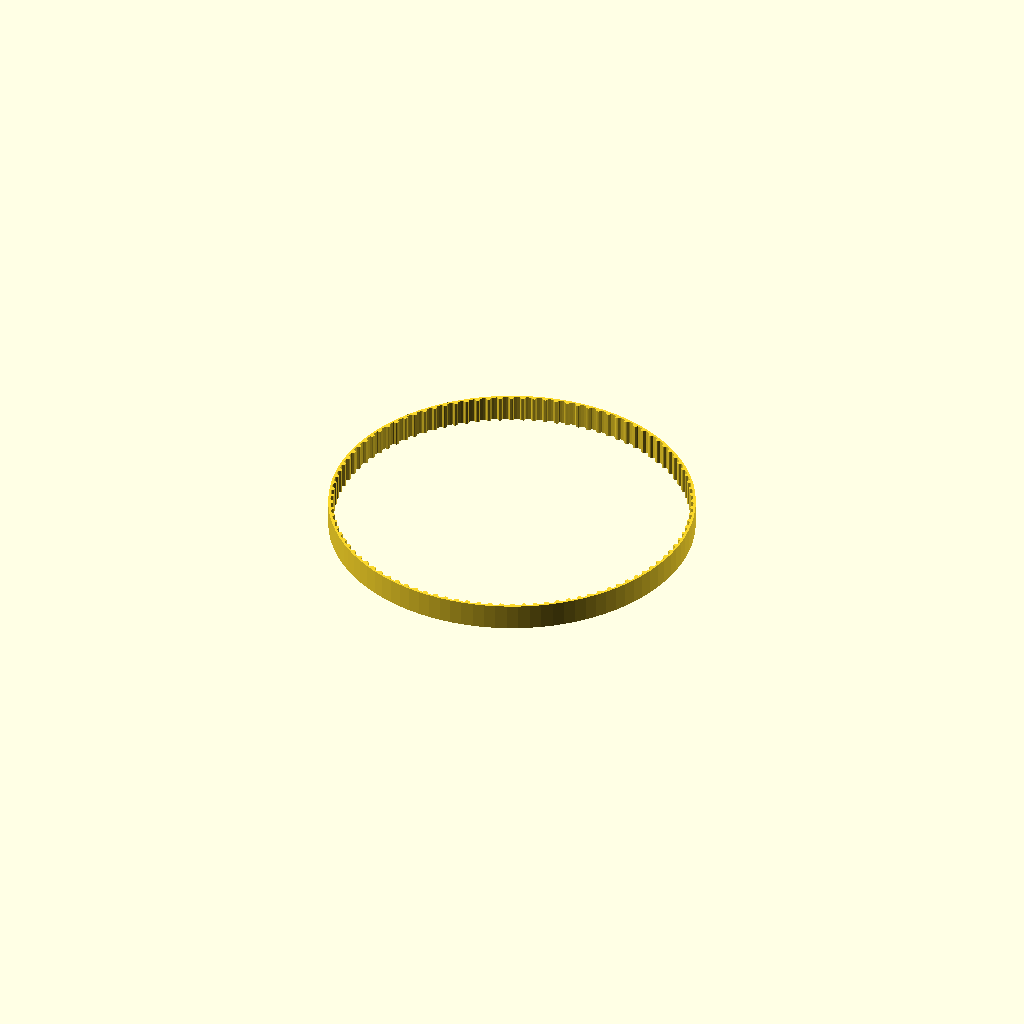
Cell 1: rendered with the file's own defaults.
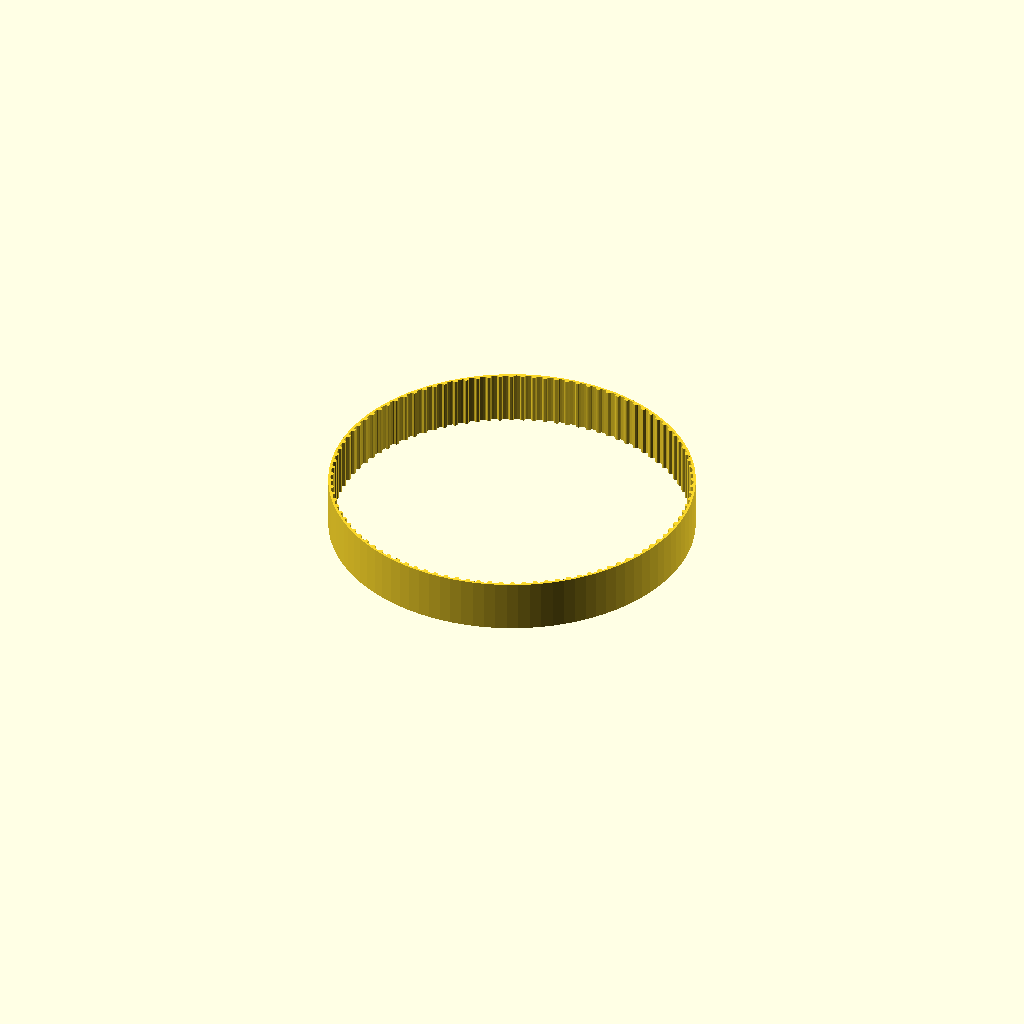
Cell 2 — belt_width set to 23.6, the other parameters unchanged.
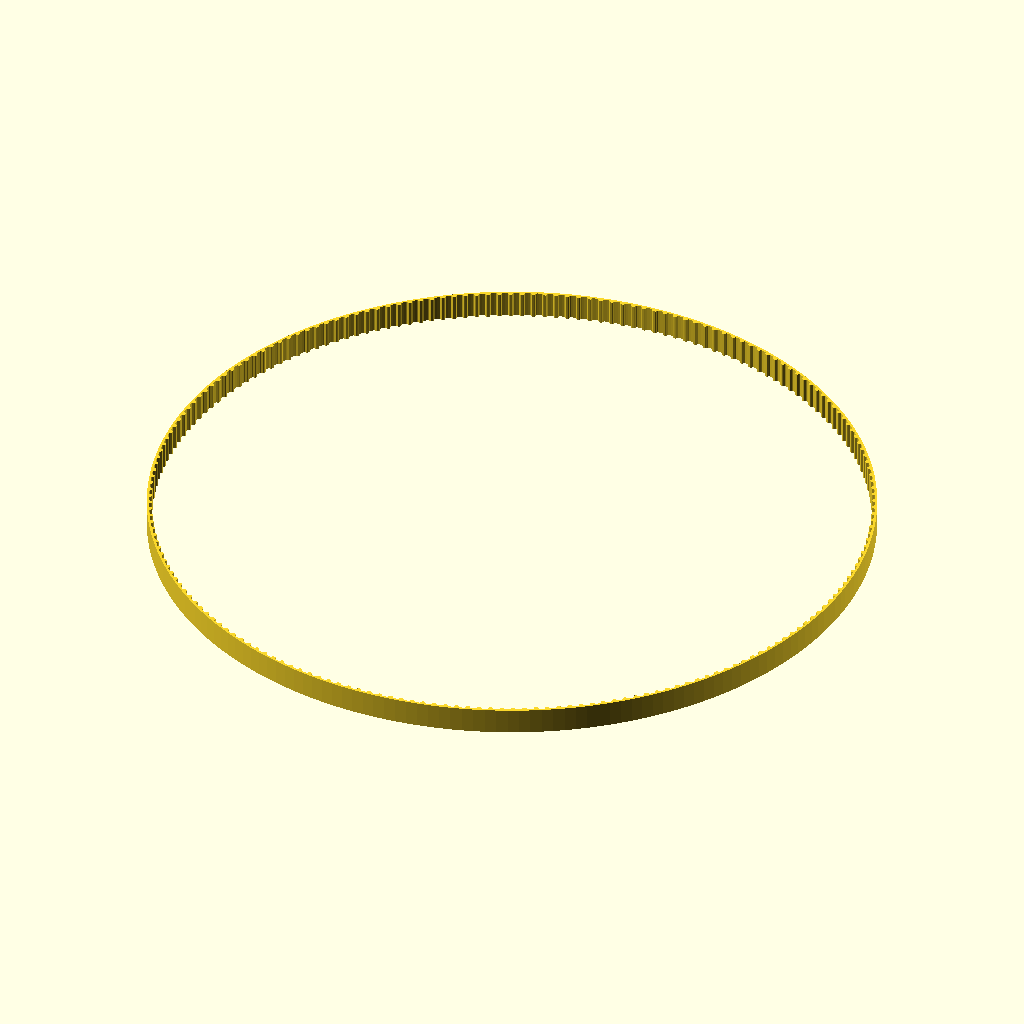
Cell 3: the same model with teeth = 200.
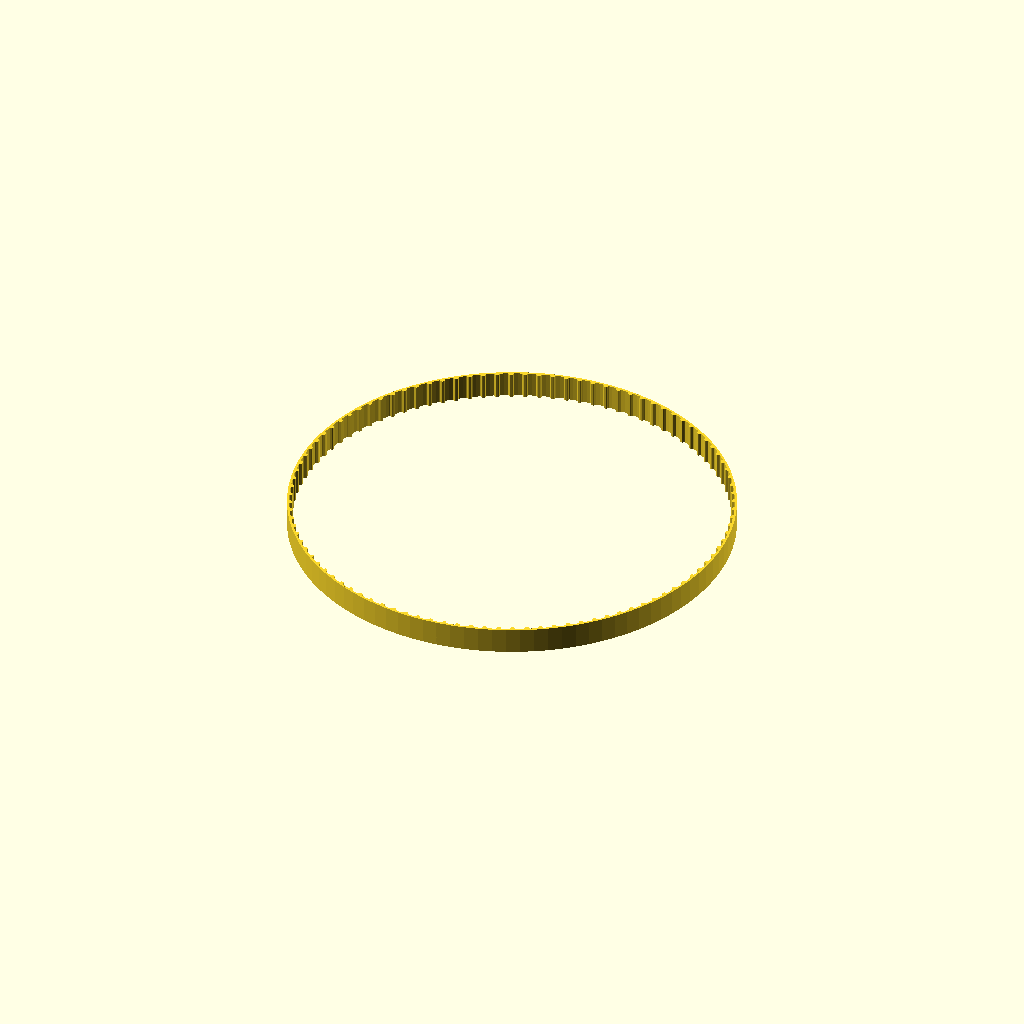
Cell 4: additional_extension = 1.16 (everything else at default).
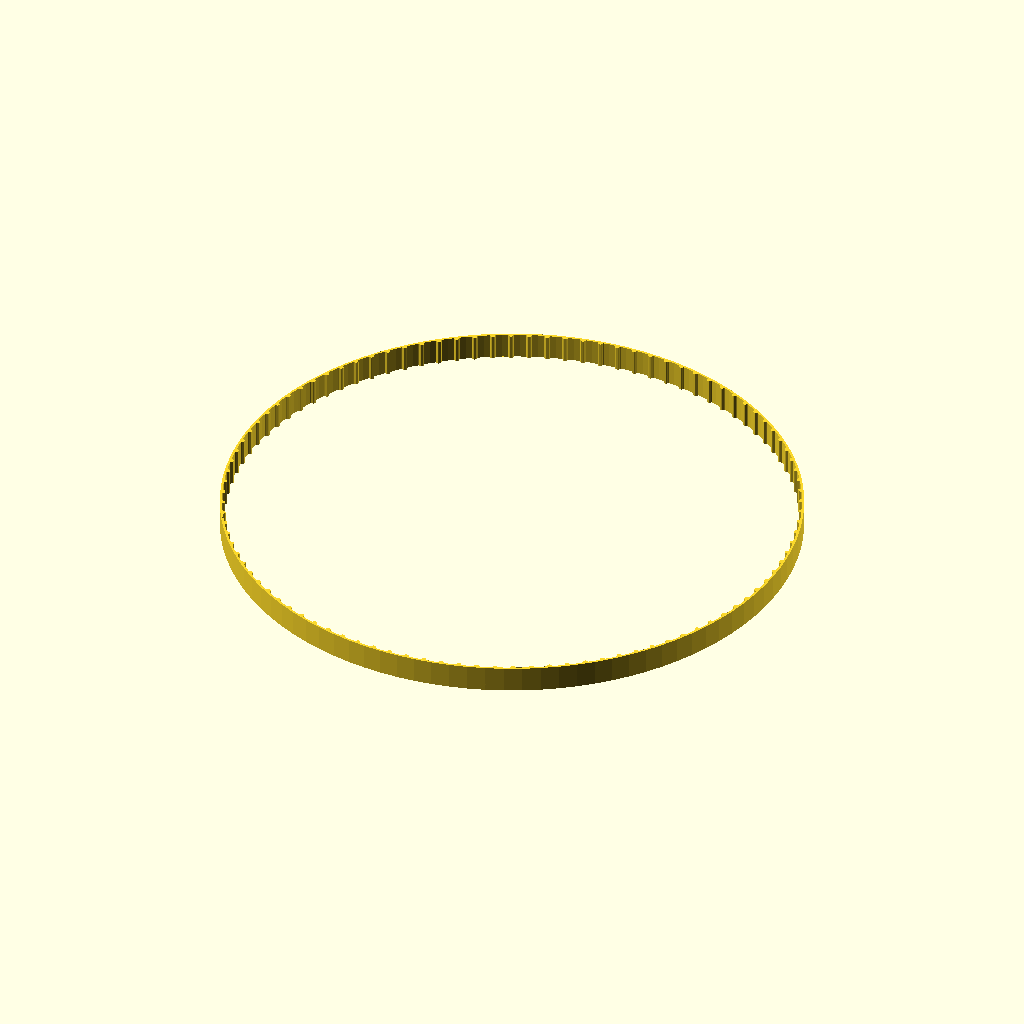
Cell 5: teeth_lenght = 3.050822 (everything else at default).
All cells are drawn from one camera (rotation 55°, 0°, 25°, orthographic, colour scheme Cornfield), so only the parameter changes between them.
The OpenSCAD source (scadFiles/2016747/3158834.scad):
//THING based on http://www.thingiverse.com/thing:16627



// Based on pulleys by:

// http://www.thingiverse.com/thing:11256 by me!

// https://github.com/prusajr/PrusaMendel by Josef Prusa

// http://www.thingiverse.com/thing:3104 by GilesBathgate

// http://www.thingiverse.com/thing:2079 by nophead



// dxf tooth data from http://oem.cadregister.com/asp/PPOW_Entry.asp?company=915217&elementID=07807803/METRIC/URETH/WV0025/F

// pulley diameter checked and modelled from data at http://www.sdp-si.com/D265/HTML/D265T016.html



//header

belt_width=11.8;//pulley 12

teeth=100;

experimental_break=0;//set >0 if need experimental print

additional_extension=0.58;//incrase if need more teeth distance



//constants

teeth_lenght=1.525411;//don't change!

teeth_extension_bottom=0.447675+additional_extension+4/teeth;

teeth_extension_top=0.447675+additional_extension;

radius=(teeth_extension_top+teeth_lenght)*teeth/(2*PI);



teeth_loop=experimental_break==0?teeth:experimental_break;

for(i=[1:teeth_loop]) 

    rotate([0,0,i*(360/teeth)]) 

    translate([0,-radius*2]) 

    T10_extended();



module T10_extended()

	{

    linear_extrude(height=belt_width) polygon([[-teeth_lenght-teeth_extension_bottom,-1],[-teeth_lenght-teeth_extension_top,0],[-1.41777,0.015495],[-1.320712,0.059664],[-1.239661,0.129034],[-1.180042,0.220133],[-0.793044,1.050219],[-0.733574,1.141021],[-0.652507,1.210425],[-0.555366,1.254759],[-0.447675,1.270353],[0.447675,1.270353],[0.555366,1.254759],[0.652507,1.210425],[0.733574,1.141021],[0.793044,1.050219],[1.180042,0.220133],[1.239711,0.129034],[1.320844,0.059664],[1.417919,0.015495],[teeth_lenght+teeth_extension_top,0],[teeth_lenght+teeth_extension_bottom,-1]]);

    }

    

/*

    // Tooth profile modules



module MXL()

	{

	linear_extrude(height=pulley_t_ht+2) polygon([[-0.660421,-0.5],[-0.660421,0],[-0.621898,0.006033],[-0.587714,0.023037],[-0.560056,0.049424],[-0.541182,0.083609],[-0.417357,0.424392],[-0.398413,0.458752],[-0.370649,0.48514],[-0.336324,0.502074],[-0.297744,0.508035],[0.297744,0.508035],[0.336268,0.502074],[0.370452,0.48514],[0.39811,0.458752],[0.416983,0.424392],[0.540808,0.083609],[0.559752,0.049424],[0.587516,0.023037],[0.621841,0.006033],[0.660421,0],[0.660421,-0.5]]);

	}



module 40DP()

	{

	linear_extrude(height=pulley_t_ht+2) polygon([[-0.612775,-0.5],[-0.612775,0],[-0.574719,0.010187],[-0.546453,0.0381],[-0.355953,0.3683],[-0.327604,0.405408],[-0.291086,0.433388],[-0.248548,0.451049],[-0.202142,0.4572],[0.202494,0.4572],[0.248653,0.451049],[0.291042,0.433388],[0.327609,0.405408],[0.356306,0.3683],[0.546806,0.0381],[0.574499,0.010187],[0.612775,0],[0.612775,-0.5]]);

	}



module XL()

	{

	linear_extrude(height=pulley_t_ht+2) polygon([[-1.525411,-1],[-1.525411,0],[-1.41777,0.015495],[-1.320712,0.059664],[-1.239661,0.129034],[-1.180042,0.220133],[-0.793044,1.050219],[-0.733574,1.141021],[-0.652507,1.210425],[-0.555366,1.254759],[-0.447675,1.270353],[0.447675,1.270353],[0.555366,1.254759],[0.652507,1.210425],[0.733574,1.141021],[0.793044,1.050219],[1.180042,0.220133],[1.239711,0.129034],[1.320844,0.059664],[1.417919,0.015495],[1.525411,0],[1.525411,-1]]);

	}



module H()

	{

	linear_extrude(height=pulley_t_ht+2) polygon([[-2.6797,-1],[-2.6797,0],[-2.600907,0.006138],[-2.525342,0.024024],[-2.45412,0.052881],[-2.388351,0.091909],[-2.329145,0.140328],[-2.277614,0.197358],[-2.234875,0.262205],[-2.202032,0.334091],[-1.75224,1.57093],[-1.719538,1.642815],[-1.676883,1.707663],[-1.62542,1.764693],[-1.566256,1.813112],[-1.500512,1.85214],[-1.4293,1.880997],[-1.353742,1.898883],[-1.274949,1.905021],[1.275281,1.905021],[1.354056,1.898883],[1.429576,1.880997],[1.500731,1.85214],[1.566411,1.813112],[1.625508,1.764693],[1.676919,1.707663],[1.719531,1.642815],[1.752233,1.57093],[2.20273,0.334091],[2.235433,0.262205],[2.278045,0.197358],[2.329455,0.140328],[2.388553,0.091909],[2.454233,0.052881],[2.525384,0.024024],[2.600904,0.006138],[2.6797,0],[2.6797,-1]]);

	}



module T2_5()

	{

	linear_extrude(height=pulley_t_ht+2) polygon([[-0.839258,-0.5],[-0.839258,0],[-0.770246,0.021652],[-0.726369,0.079022],[-0.529167,0.620889],[-0.485025,0.67826],[-0.416278,0.699911],[0.416278,0.699911],[0.484849,0.67826],[0.528814,0.620889],[0.726369,0.079022],[0.770114,0.021652],[0.839258,0],[0.839258,-0.5]]);

	}



module T5()

	{

	linear_extrude(height=pulley_t_ht+2) polygon([[-1.632126,-0.5],[-1.632126,0],[-1.568549,0.004939],[-1.507539,0.019367],[-1.450023,0.042686],[-1.396912,0.074224],[-1.349125,0.113379],[-1.307581,0.159508],[-1.273186,0.211991],[-1.246868,0.270192],[-1.009802,0.920362],[-0.983414,0.978433],[-0.949018,1.030788],[-0.907524,1.076798],[-0.859829,1.115847],[-0.80682,1.147314],[-0.749402,1.170562],[-0.688471,1.184956],[-0.624921,1.189895],[0.624971,1.189895],[0.688622,1.184956],[0.749607,1.170562],[0.807043,1.147314],[0.860055,1.115847],[0.907754,1.076798],[0.949269,1.030788],[0.9837,0.978433],[1.010193,0.920362],[1.246907,0.270192],[1.273295,0.211991],[1.307726,0.159508],[1.349276,0.113379],[1.397039,0.074224],[1.450111,0.042686],[1.507589,0.019367],[1.568563,0.004939],[1.632126,0],[1.632126,-0.5]]);

	}



module T10()

	{

	linear_extrude(height=pulley_t_ht+2) polygon([[-3.06511,-1],[-3.06511,0],[-2.971998,0.007239],[-2.882718,0.028344],[-2.79859,0.062396],[-2.720931,0.108479],[-2.651061,0.165675],[-2.590298,0.233065],[-2.539962,0.309732],[-2.501371,0.394759],[-1.879071,2.105025],[-1.840363,2.190052],[-1.789939,2.266719],[-1.729114,2.334109],[-1.659202,2.391304],[-1.581518,2.437387],[-1.497376,2.47144],[-1.408092,2.492545],[-1.314979,2.499784],[1.314979,2.499784],[1.408091,2.492545],[1.497371,2.47144],[1.581499,2.437387],[1.659158,2.391304],[1.729028,2.334109],[1.789791,2.266719],[1.840127,2.190052],[1.878718,2.105025],[2.501018,0.394759],[2.539726,0.309732],[2.59015,0.233065],[2.650975,0.165675],[2.720887,0.108479],[2.798571,0.062396],[2.882713,0.028344],[2.971997,0.007239],[3.06511,0],[3.06511,-1]]);

	}



module AT5()

	{

	linear_extrude(height=pulley_t_ht+2) polygon([[-2.134129,-0.75],[-2.134129,0],[-2.058023,0.005488],[-1.984595,0.021547],[-1.914806,0.047569],[-1.849614,0.082947],[-1.789978,0.127073],[-1.736857,0.179338],[-1.691211,0.239136],[-1.653999,0.305859],[-1.349199,0.959203],[-1.286933,1.054635],[-1.201914,1.127346],[-1.099961,1.173664],[-0.986896,1.18992],[0.986543,1.18992],[1.099614,1.173664],[1.201605,1.127346],[1.286729,1.054635],[1.349199,0.959203],[1.653646,0.305859],[1.690859,0.239136],[1.73651,0.179338],[1.789644,0.127073],[1.849305,0.082947],[1.914539,0.047569],[1.984392,0.021547],[2.057906,0.005488],[2.134129,0],[2.134129,-0.75]]);

	}



module HTD_3mm()

	{

	linear_extrude(height=pulley_t_ht+2) polygon([[-1.135062,-0.5],[-1.135062,0],[-1.048323,0.015484],[-0.974284,0.058517],[-0.919162,0.123974],[-0.889176,0.206728],[-0.81721,0.579614],[-0.800806,0.653232],[-0.778384,0.72416],[-0.750244,0.792137],[-0.716685,0.856903],[-0.678005,0.918199],[-0.634505,0.975764],[-0.586483,1.029338],[-0.534238,1.078662],[-0.47807,1.123476],[-0.418278,1.16352],[-0.355162,1.198533],[-0.289019,1.228257],[-0.22015,1.25243],[-0.148854,1.270793],[-0.07543,1.283087],[-0.000176,1.28905],[0.075081,1.283145],[0.148515,1.270895],[0.219827,1.252561],[0.288716,1.228406],[0.354879,1.19869],[0.418018,1.163675],[0.477831,1.123623],[0.534017,1.078795],[0.586276,1.029452],[0.634307,0.975857],[0.677809,0.91827],[0.716481,0.856953],[0.750022,0.792167],[0.778133,0.724174],[0.800511,0.653236],[0.816857,0.579614],[0.888471,0.206728],[0.919014,0.123974],[0.974328,0.058517],[1.048362,0.015484],[1.135062,0],[1.135062,-0.5]]);

	}



module HTD_5mm()

	{

	linear_extrude(height=pulley_t_ht+2) polygon([[-1.89036,-0.75],[-1.89036,0],[-1.741168,0.02669],[-1.61387,0.100806],[-1.518984,0.21342],[-1.467026,0.3556],[-1.427162,0.960967],[-1.398568,1.089602],[-1.359437,1.213531],[-1.310296,1.332296],[-1.251672,1.445441],[-1.184092,1.552509],[-1.108081,1.653042],[-1.024167,1.746585],[-0.932877,1.832681],[-0.834736,1.910872],[-0.730271,1.980701],[-0.62001,2.041713],[-0.504478,2.09345],[-0.384202,2.135455],[-0.259708,2.167271],[-0.131524,2.188443],[-0.000176,2.198511],[0.131296,2.188504],[0.259588,2.167387],[0.384174,2.135616],[0.504527,2.093648],[0.620123,2.04194],[0.730433,1.980949],[0.834934,1.911132],[0.933097,1.832945],[1.024398,1.746846],[1.108311,1.653291],[1.184308,1.552736],[1.251865,1.445639],[1.310455,1.332457],[1.359552,1.213647],[1.39863,1.089664],[1.427162,0.960967],[1.467026,0.3556],[1.518984,0.21342],[1.61387,0.100806],[1.741168,0.02669],[1.89036,0],[1.89036,-0.75]]);

	}



module HTD_8mm()

	{

	linear_extrude(height=pulley_t_ht+2) polygon([[-3.301471,-1],[-3.301471,0],[-3.16611,0.012093],[-3.038062,0.047068],[-2.919646,0.10297],[-2.813182,0.177844],[-2.720989,0.269734],[-2.645387,0.376684],[-2.588694,0.496739],[-2.553229,0.627944],[-2.460801,1.470025],[-2.411413,1.691917],[-2.343887,1.905691],[-2.259126,2.110563],[-2.158035,2.30575],[-2.041518,2.490467],[-1.910478,2.66393],[-1.76582,2.825356],[-1.608446,2.973961],[-1.439261,3.10896],[-1.259169,3.22957],[-1.069074,3.335006],[-0.869878,3.424485],[-0.662487,3.497224],[-0.447804,3.552437],[-0.226732,3.589341],[-0.000176,3.607153],[0.226511,3.589461],[0.447712,3.552654],[0.66252,3.497516],[0.870027,3.424833],[1.069329,3.33539],[1.259517,3.229973],[1.439687,3.109367],[1.608931,2.974358],[1.766344,2.825731],[1.911018,2.664271],[2.042047,2.490765],[2.158526,2.305998],[2.259547,2.110755],[2.344204,1.905821],[2.411591,1.691983],[2.460801,1.470025],[2.553229,0.627944],[2.588592,0.496739],[2.645238,0.376684],[2.720834,0.269734],[2.81305,0.177844],[2.919553,0.10297],[3.038012,0.047068],[3.166095,0.012093],[3.301471,0],[3.301471,-1]]);

	}



module GT2_2mm()

	{

	linear_extrude(height=pulley_t_ht+2) polygon([[0.747183,-0.5],[0.747183,0],[0.647876,0.037218],[0.598311,0.130528],[0.578556,0.238423],[0.547158,0.343077],[0.504649,0.443762],[0.451556,0.53975],[0.358229,0.636924],[0.2484,0.707276],[0.127259,0.750044],[0,0.76447],[-0.127259,0.750044],[-0.2484,0.707276],[-0.358229,0.636924],[-0.451556,0.53975],[-0.504797,0.443762],[-0.547291,0.343077],[-0.578605,0.238423],[-0.598311,0.130528],[-0.648009,0.037218],[-0.747183,0],[-0.747183,-0.5]]);

	}



module GT2_3mm()

	{

	linear_extrude(height=pulley_t_ht+2) polygon([[-1.155171,-0.5],[-1.155171,0],[-1.065317,0.016448],[-0.989057,0.062001],[-0.93297,0.130969],[-0.90364,0.217664],[-0.863705,0.408181],[-0.800056,0.591388],[-0.713587,0.765004],[-0.60519,0.926747],[-0.469751,1.032548],[-0.320719,1.108119],[-0.162625,1.153462],[0,1.168577],[0.162625,1.153462],[0.320719,1.108119],[0.469751,1.032548],[0.60519,0.926747],[0.713587,0.765004],[0.800056,0.591388],[0.863705,0.408181],[0.90364,0.217664],[0.932921,0.130969],[0.988924,0.062001],[1.065168,0.016448],[1.155171,0],[1.155171,-0.5]]);

	}



module GT2_5mm()

	{

	linear_extrude(height=pulley_t_ht+2) polygon([[-1.975908,-0.75],[-1.975908,0],[-1.797959,0.03212],[-1.646634,0.121224],[-1.534534,0.256431],[-1.474258,0.426861],[-1.446911,0.570808],[-1.411774,0.712722],[-1.368964,0.852287],[-1.318597,0.989189],[-1.260788,1.123115],[-1.195654,1.25375],[-1.12331,1.380781],[-1.043869,1.503892],[-0.935264,1.612278],[-0.817959,1.706414],[-0.693181,1.786237],[-0.562151,1.851687],[-0.426095,1.9027],[-0.286235,1.939214],[-0.143795,1.961168],[0,1.9685],[0.143796,1.961168],[0.286235,1.939214],[0.426095,1.9027],[0.562151,1.851687],[0.693181,1.786237],[0.817959,1.706414],[0.935263,1.612278],[1.043869,1.503892],[1.123207,1.380781],[1.195509,1.25375],[1.26065,1.123115],[1.318507,0.989189],[1.368956,0.852287],[1.411872,0.712722],[1.447132,0.570808],[1.474611,0.426861],[1.534583,0.256431],[1.646678,0.121223],[1.798064,0.03212],[1.975908,0],[1.975908,-0.75]]);

	}

*/
Parameter table extracted from the source (name, type, default, range or options):
belt_width: number, default 11.8
teeth: number, default 100
experimental_break: number, default 0
additional_extension: number, default 0.58
teeth_lenght: number, default 1.525411
